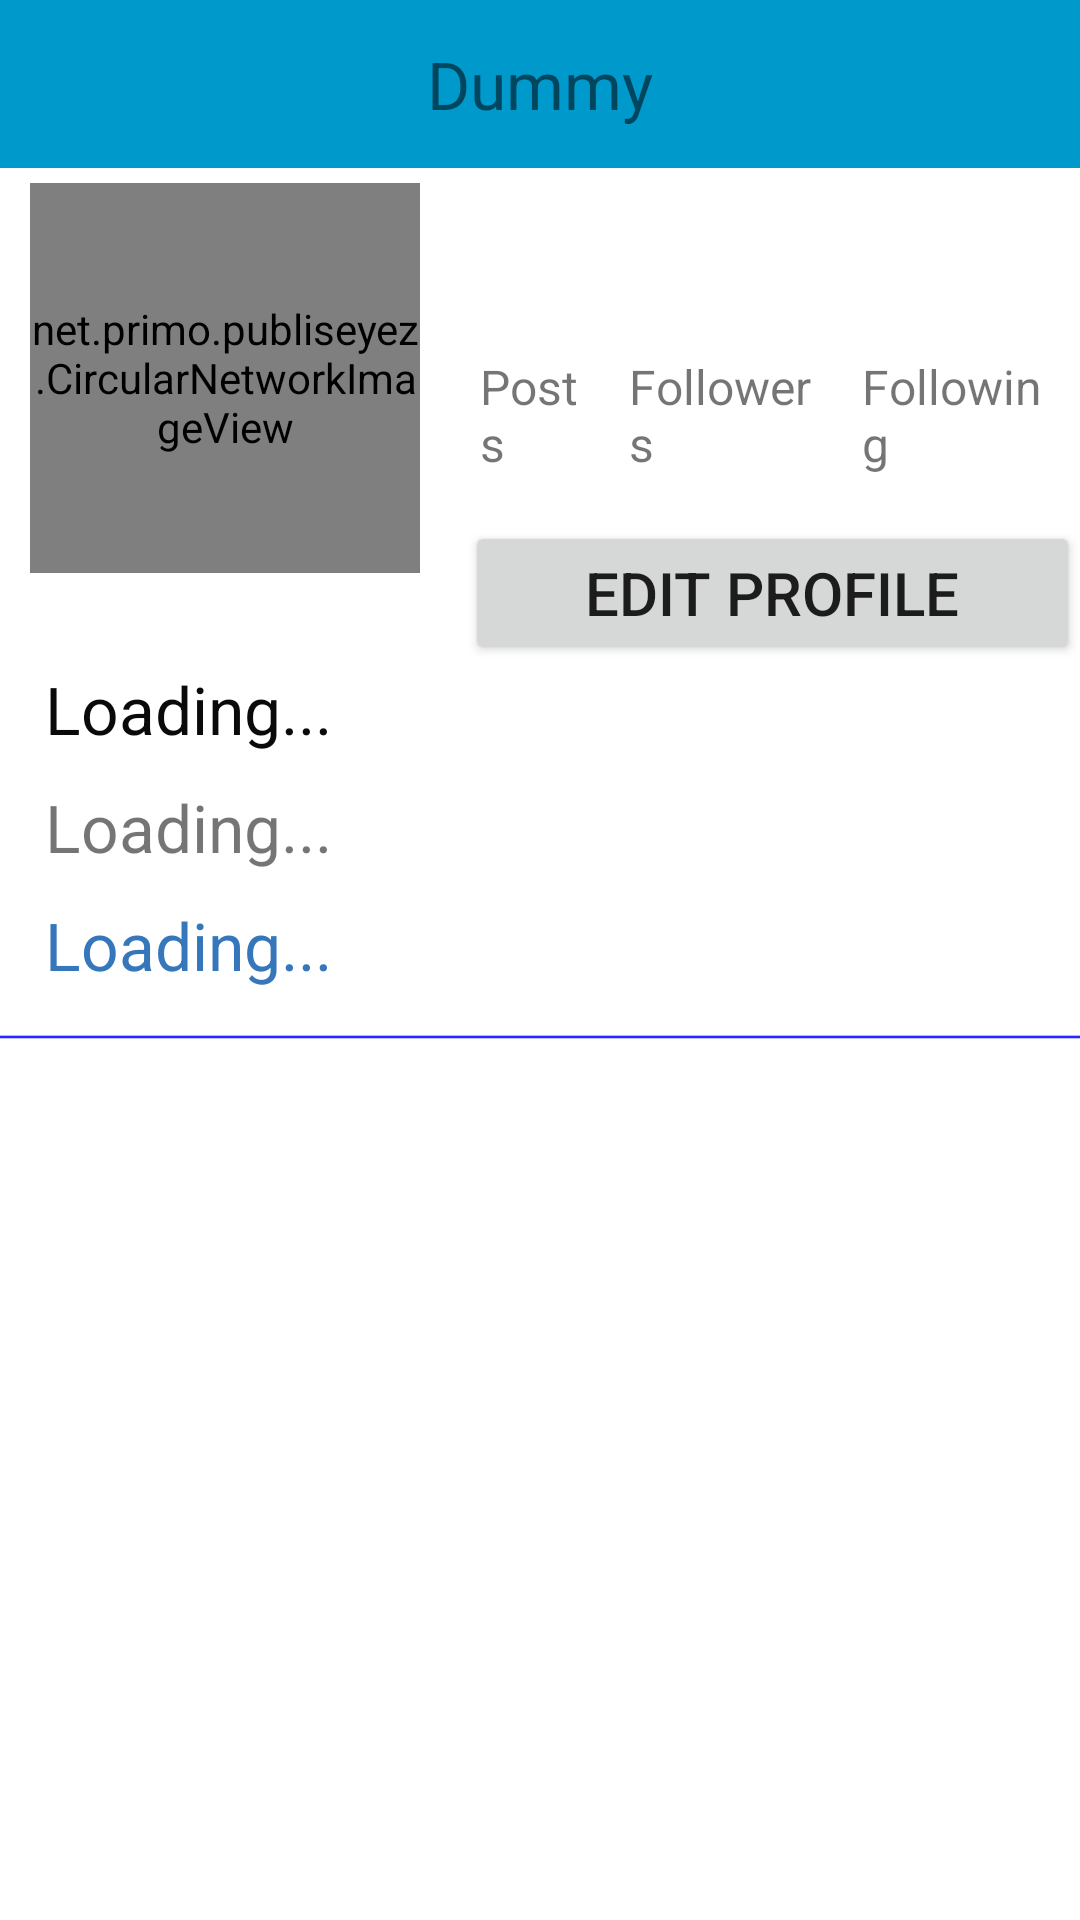

Layout XML and referenced resources for this Android screen:
<!-- AndroidManifest.xml: application theme AppTheme -->
<!-- res/layout/activity_user_profile.xml -->
<?xml version="1.0" encoding="utf-8"?>
<LinearLayout xmlns:android="http://schemas.android.com/apk/res/android"
    android:id="@+id/activity_user_profile"
    android:layout_width="match_parent"
    android:layout_height="match_parent"
    android:orientation="vertical">

    <android.support.v7.widget.Toolbar
        android:id="@+id/toolbar_top"
        android:layout_height="wrap_content"
        android:layout_width="match_parent"
        android:minHeight="?attr/actionBarSize"
        android:background="@android:color/holo_blue_dark">

        <TextView
            android:layout_width="wrap_content"
            android:layout_height="wrap_content"
            android:text="Dummy"
            android:textSize="22sp"
            android:layout_gravity="center"
            android:id="@+id/toolbar_title" />


    </android.support.v7.widget.Toolbar>


    <LinearLayout
        android:layout_width="match_parent"
        android:layout_height="wrap_content"
        android:layout_marginLeft="10dp">
        <net.primo.publiseyez.CircularNetworkImageView
            android:layout_width="130dp"
            android:layout_height="130dp"
            android:layout_marginTop="5dp"
            android:id="@+id/userProfilePicNetworkImageView"
            android:scaleType="fitXY"/>

        
        <LinearLayout
            android:layout_width="wrap_content"
            android:layout_height="wrap_content"
            android:orientation="vertical"
            android:layout_marginLeft="15dp"
            android:layout_marginTop="10dp">

            <LinearLayout
                android:layout_width="wrap_content"
                android:layout_height="wrap_content"
                android:layout_marginBottom="15dp"
                android:layout_marginTop="15dp">

                <LinearLayout
                    android:layout_width="0dp"
                    android:layout_height="wrap_content"
                    android:orientation="vertical"
                    android:layout_weight="1"
                    android:layout_marginLeft="5dp"
                    android:layout_marginRight="5dp">
                    <TextView
                        android:layout_width="wrap_content"
                        android:layout_height="wrap_content"
                        android:id="@+id/userProfileNumOfPosts"
                        android:textStyle="normal|bold"
                        android:layout_gravity="center_horizontal|center_vertical"
                        android:layout_marginBottom="10dp"
                        android:textSize="20sp"/>
                    <TextView
                        android:layout_width="wrap_content"
                        android:layout_height="wrap_content"
                        android:text="Posts"
                        android:textSize="16sp"/>
                </LinearLayout>
                <LinearLayout
                    android:layout_width="0dp"
                    android:layout_height="wrap_content"
                    android:orientation="vertical"
                    android:layout_weight="1"
                    android:layout_marginLeft="5dp"
                    android:layout_marginRight="5dp">
                    <TextView
                        android:layout_width="wrap_content"
                        android:layout_height="wrap_content"
                        android:id="@+id/userProfileNumOfFollowers"
                        android:textStyle="normal|bold"
                        android:layout_gravity="center_horizontal|center_vertical"
                        android:layout_marginBottom="10dp"
                        android:textSize="20sp"/>
                    <TextView
                        android:layout_width="wrap_content"
                        android:layout_height="wrap_content"
                        android:text="Followers"
                        android:textSize="16sp"/>
                </LinearLayout>
                <LinearLayout
                    android:layout_width="0dp"
                    android:layout_height="wrap_content"
                    android:orientation="vertical"
                    android:layout_weight="1"
                    android:layout_marginLeft="5dp"
                    android:layout_marginRight="5dp">
                    <TextView
                        android:layout_width="wrap_content"
                        android:layout_height="wrap_content"
                        android:layout_gravity="center_horizontal|center_vertical"
                        android:id="@+id/userProfileNumOfFollowing"
                        android:textStyle="normal|bold"
                        android:layout_marginBottom="10dp"
                        android:textSize="20sp"/>
                    <TextView
                        android:layout_width="wrap_content"
                        android:layout_height="wrap_content"
                        android:text="Following"
                        android:textSize="16sp"/>
                </LinearLayout>

            </LinearLayout>
            <Button
                android:layout_width="match_parent"
                android:layout_height="wrap_content"
                android:text="Edit Profile"
                android:textAlignment="center"
                android:textSize="20sp"
                android:onClick="editProfile"/>

        </LinearLayout>


    </LinearLayout>

    <TextView
        android:layout_width="match_parent"
        android:layout_height="wrap_content"
        android:textSize="22sp"
        android:text="Loading..."
        android:layout_marginLeft="15dp"
        android:layout_marginBottom="10dp"
        android:textAlignment="textStart"
        android:id="@+id/userProfileUserNameTextBox"
        android:textColor="#0b0a0a" />

    <TextView
        android:layout_width="match_parent"
        android:layout_height="wrap_content"
        android:textSize="22sp"
        android:text="Loading..."
        android:layout_marginLeft="15dp"
        android:layout_marginBottom="10dp"
        android:textAlignment="textStart"
        android:id="@+id/userProfileStatusMessageTextBox"
        android:inputType="textMultiLine"/>

    <TextView
        android:layout_width="match_parent"
        android:layout_height="wrap_content"
        android:textSize="22sp"
        android:text="Loading..."
        android:layout_marginLeft="15dp"
        android:layout_marginBottom="10dp"
        android:textAlignment="textStart"
        android:inputType="textUri"
        android:id="@+id/userProfileWebsiteTextBox"
        android:textColor="#3677bc" />

    <ImageView
        android:src="@drawable/line"
        android:layout_width="match_parent"
        android:layout_height="2dp"
        android:layout_marginTop="5dp"
        android:layout_marginBottom="5dp"
        android:scaleType="fitXY"
        android:id="@+id/line" />

    <GridView
        android:layout_width="match_parent"
        android:layout_height="0dp"
        android:layout_weight="1"
        android:columnWidth="90dp"
        android:numColumns="auto_fit"
        android:verticalSpacing="10dp"
        android:horizontalSpacing="5dp"
        android:stretchMode="columnWidth"
        android:gravity="center"
        android:id="@+id/userProfileGalleryGridView"/>


</LinearLayout>
<!-- resources referenced by this layout -->
<resources>
  <!-- drawable line: png bitmap (drawable, 131 bytes) -->
</resources>
